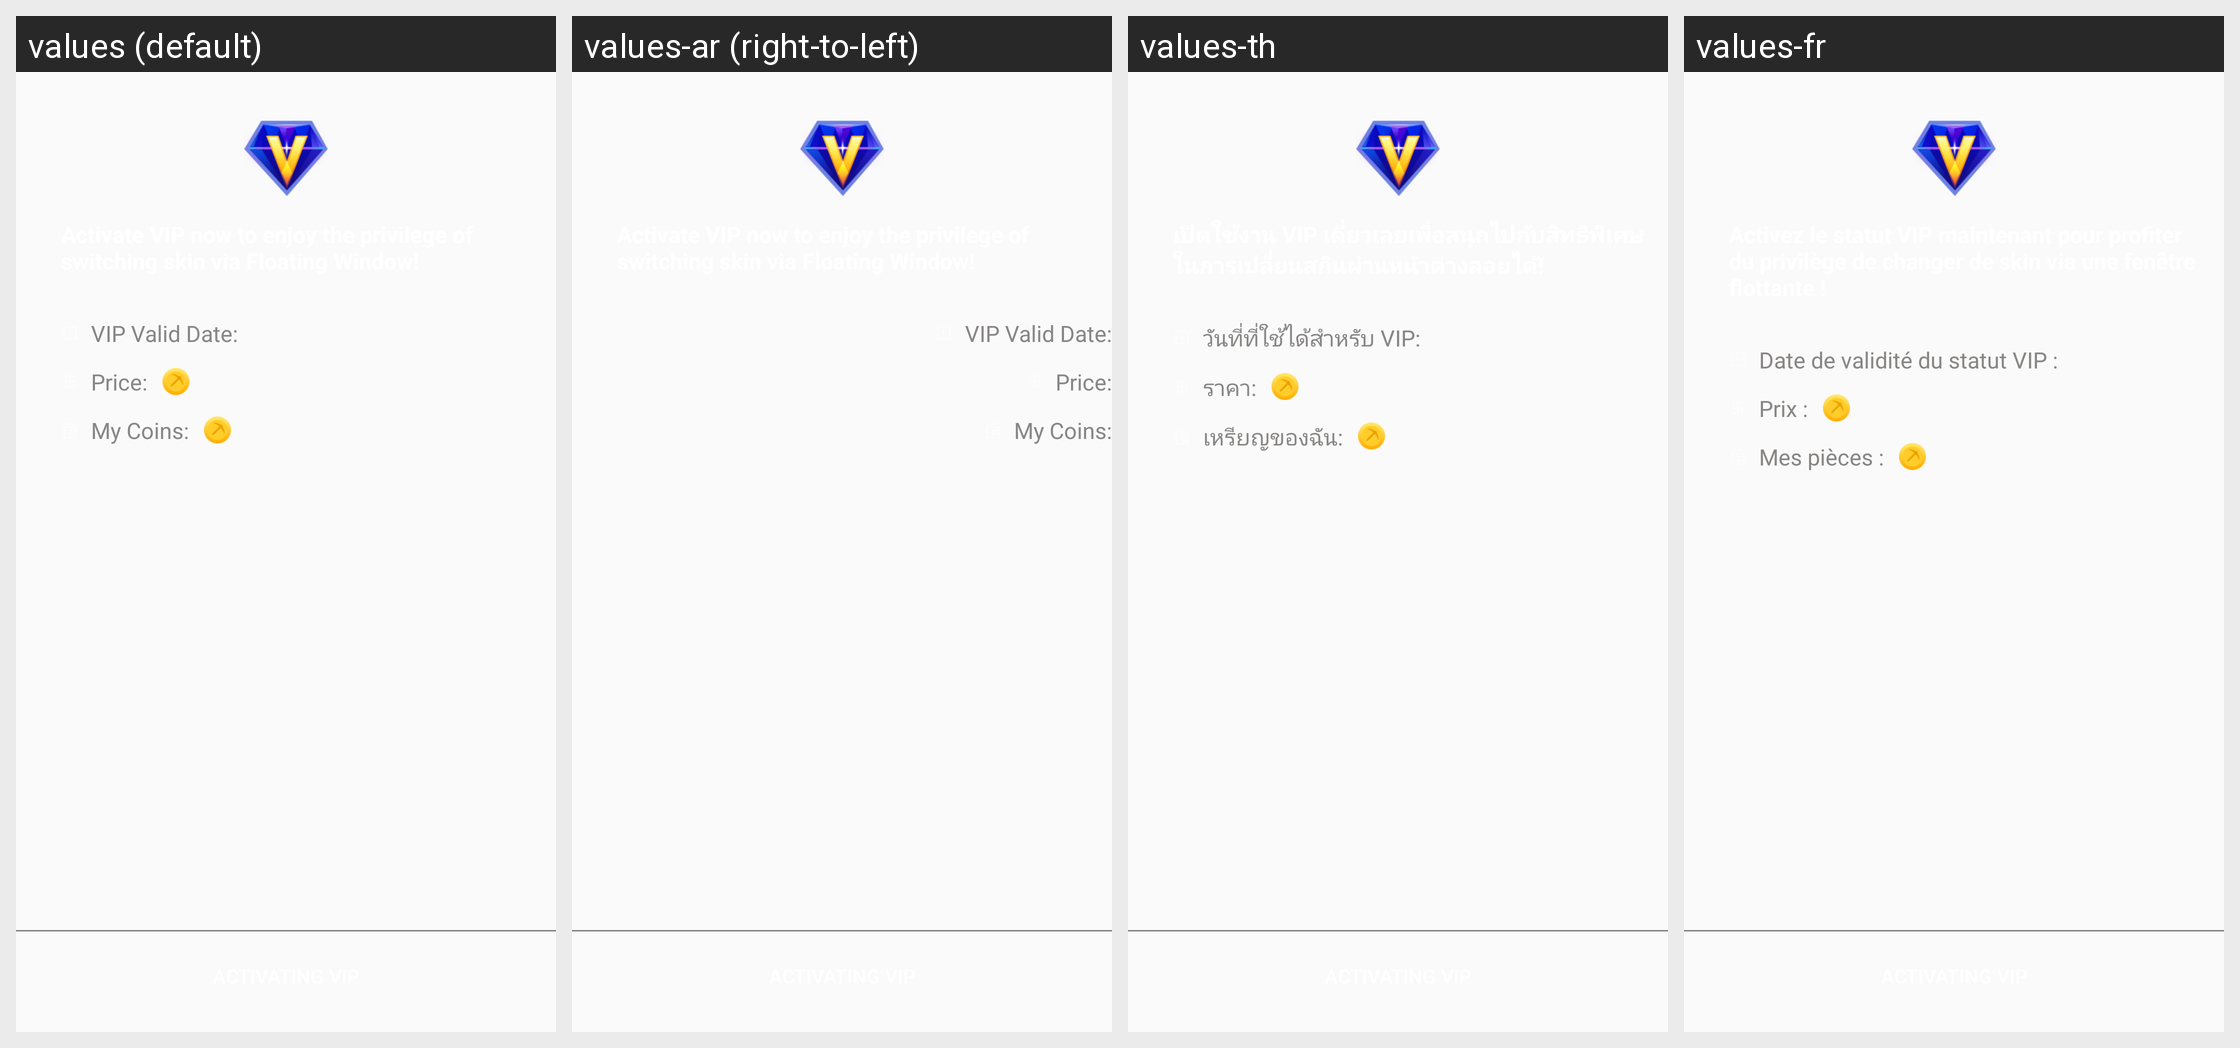

Translations of the strings shown on this Android screen, per locale in the grid:
Android screen res/layout/mm_float_skin.xml rendered under 4 locales, left to right: values (default), values-ar (right-to-left), values-th, values-fr. Device: Nexus 5 (rendered at 1080×1920; each locale shown at half size, 540×960, under a caption strip naming it); theme AppTheme.
Other locales in the repository, not shown: values-af, values-bg, values-bn, values-ca, values-cs, values-da, values-de, values-el, values-en, values-en-rGB, values-es, values-fa, values-fi, values-gu, values-hi, values-hr, values-hu, values-in, values-it, values-iw, values-ja, values-kn, values-ko, values-mr, values-ms, values-nb, values-nl, values-pa, values-pl, values-pt, values-pt-rPT, values-ro, values-ru, values-sk, values-sr, values-sv, values-sw, values-ta, values-tl, values-tr, values-uk, values-ur, values-vi, values-zh, values-zh-rCN, values-zh-rHK, values-zh-rTW.
Strings drawn on this screen, with the default value and each locale's value (text and hints the layout hard-codes, and strings that could not be matched under every locale, appear in the picture but are not listed):

skin_vip_expiry_date
  values: VIP Valid Date:
  values-ar: VIP Valid Date:  [not translated; the default value is used]
  values-th: วันที่ที่ใช้ได้สำหรับ VIP:
  values-fr: Date de validité du statut VIP :

skin_vip_price
  values: Price:
  values-ar: Price:  [not translated; the default value is used]
  values-th: ราคา:
  values-fr: Prix :

skin_vip_balance
  values: My Coins:
  values-ar: My Coins:  [not translated; the default value is used]
  values-th: เหรียญของฉัน:
  values-fr: Mes pièces :
